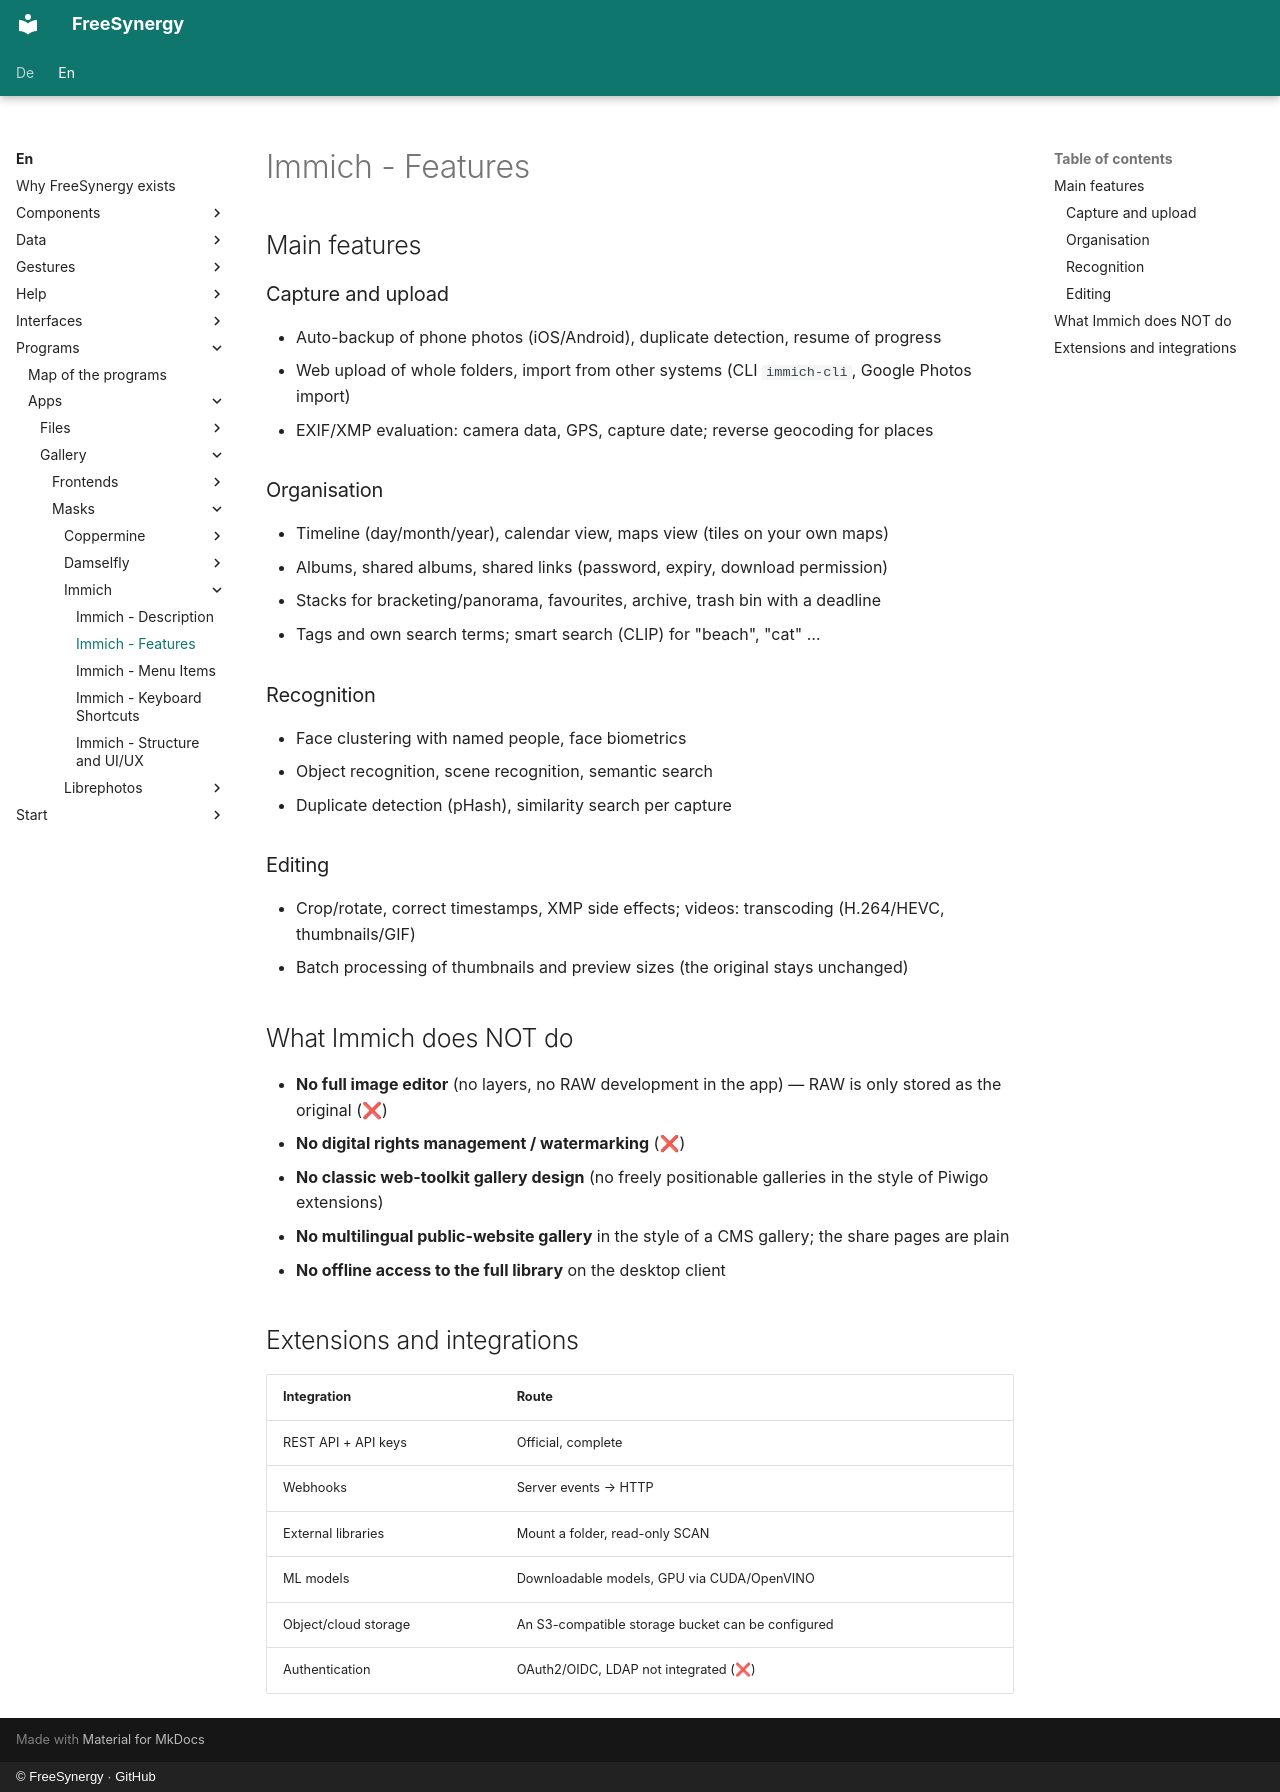

repository: FreeSynergy/fs-documentation · page: en/programs/apps/gallery/masks/immich/features/index.html · generator: mkdocs · copyright: © FreeSynergy · GitHub

# Immich - Features

## Main features

### Capture and upload
- Auto-backup of phone photos (iOS/Android), duplicate detection, resume of progress
- Web upload of whole folders, import from other systems (CLI `immich-cli`, Google Photos import)
- EXIF/XMP evaluation: camera data, GPS, capture date; reverse geocoding for places

### Organisation
- Timeline (day/month/year), calendar view, maps view (tiles on your own maps)
- Albums, shared albums, shared links (password, expiry, download permission)
- Stacks for bracketing/panorama, favourites, archive, trash bin with a deadline
- Tags and own search terms; smart search (CLIP) for "beach", "cat" …

### Recognition
- Face clustering with named people, face biometrics
- Object recognition, scene recognition, semantic search
- Duplicate detection (pHash), similarity search per capture

### Editing
- Crop/rotate, correct timestamps, XMP side effects; videos: transcoding (H.264/HEVC, thumbnails/GIF)
- Batch processing of thumbnails and preview sizes (the original stays unchanged)

## What Immich does NOT do

- **No full image editor** (no layers, no RAW development in the app) — RAW is only stored as the original (❌)
- **No digital rights management / watermarking** (❌)
- **No classic web-toolkit gallery design** (no freely positionable galleries in the style of Piwigo extensions)
- **No multilingual public-website gallery** in the style of a CMS gallery; the share pages are plain
- **No offline access to the full library** on the desktop client

## Extensions and integrations

| Integration | Route |
|-------------|-------|
| REST API + API keys | Official, complete |
| Webhooks | Server events → HTTP |
| External libraries | Mount a folder, read-only SCAN |
| ML models | Downloadable models, GPU via CUDA/OpenVINO |
| Object/cloud storage | An S3-compatible storage bucket can be configured |
| Authentication | OAuth2/OIDC, LDAP not integrated (❌) |
